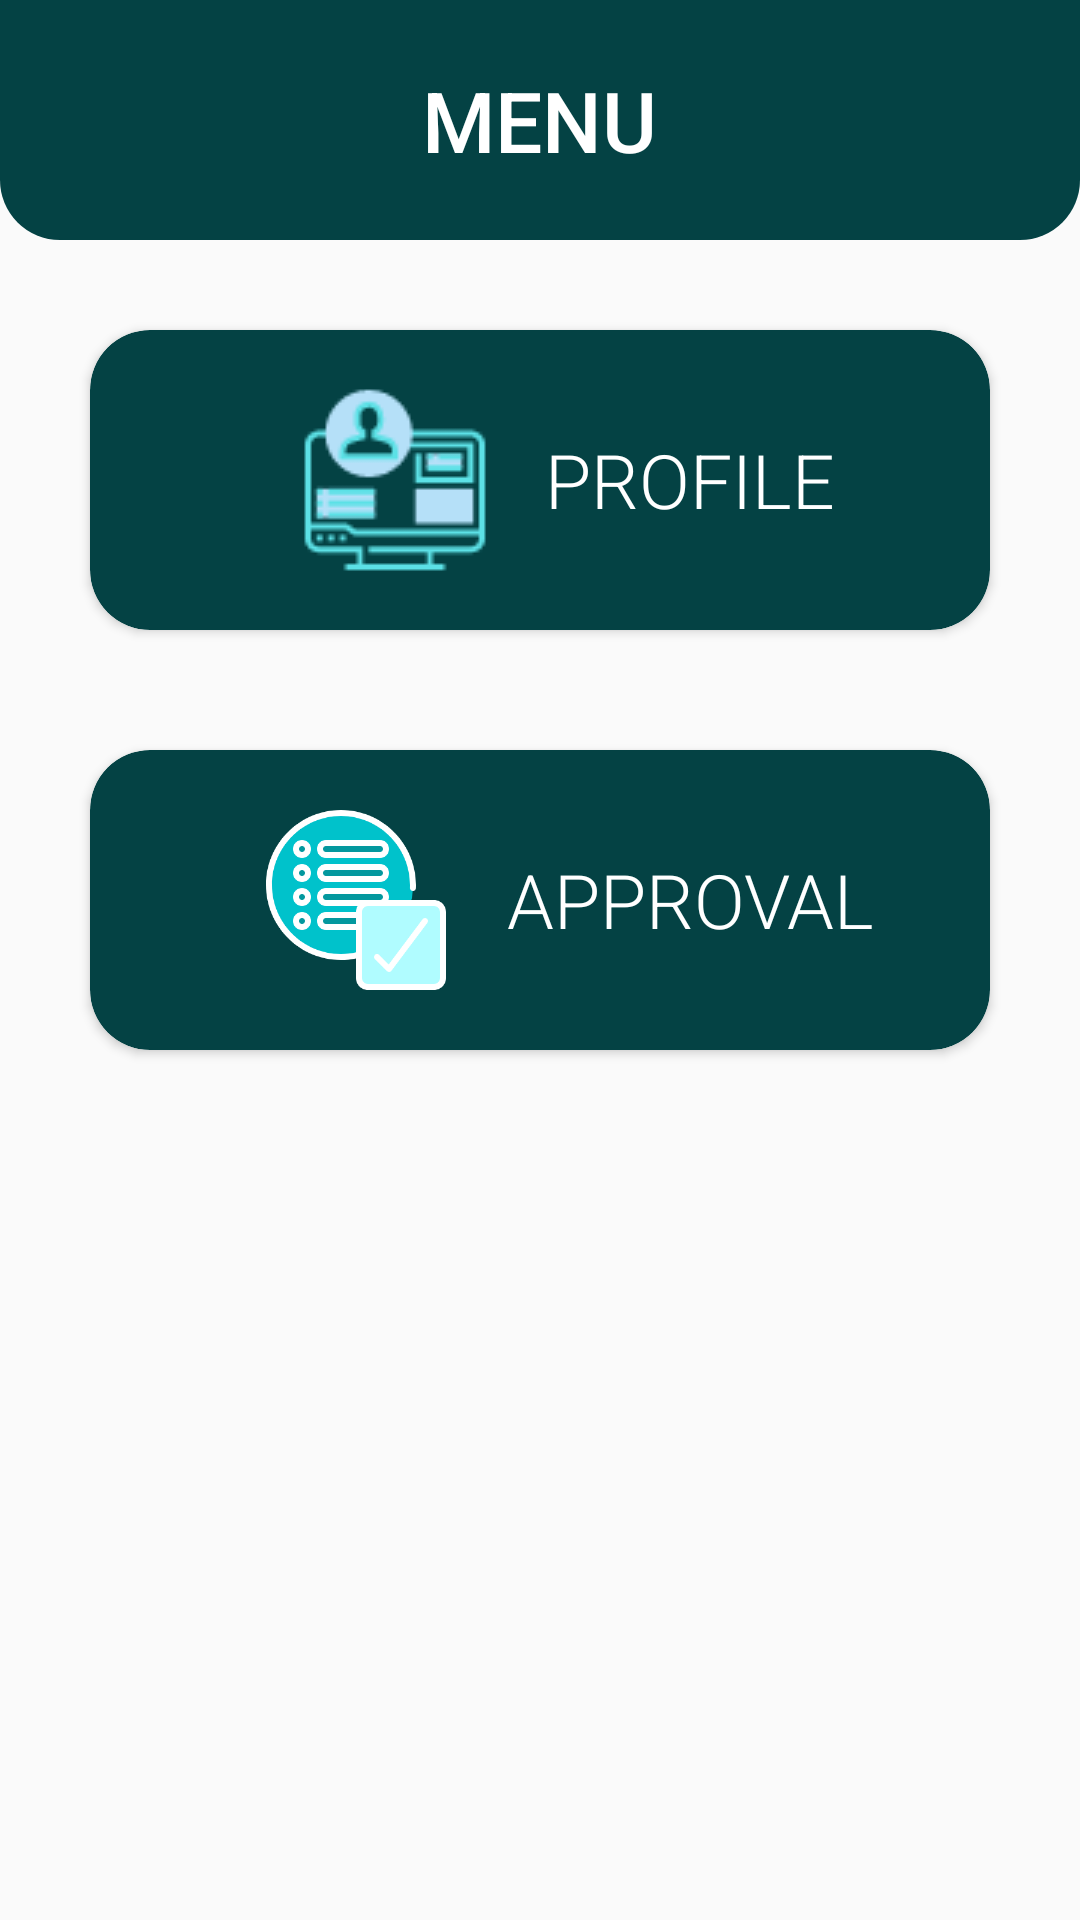

This screen was rendered from an Android layout file. Write that file and the resources it references.
<!-- AndroidManifest.xml: application theme Theme.FKOM_Car_Booking -->
<!-- res/layout/activity_admin_home.xml -->
<?xml version="1.0" encoding="utf-8"?>

<LinearLayout xmlns:android="http://schemas.android.com/apk/res/android"
    xmlns:app="http://schemas.android.com/apk/res-auto"
    xmlns:tools="http://schemas.android.com/tools"
    android:layout_width="match_parent"
    android:layout_height="match_parent"
    android:orientation="vertical"
    tools:context=".AdminHome">

    <RelativeLayout
        android:layout_width="match_parent"
        android:layout_height="80dp"
        android:gravity="center"
        android:layout_gravity="center"
        android:background="@drawable/adminmenubarbg">

        <TextView
            android:layout_width="wrap_content"
            android:layout_height="wrap_content"
            android:fontFamily="sans-serif-medium"
            android:text="MENU"
            android:textAlignment="center"
            android:textColor="@color/white"
            android:textSize="28dp"/>

    </RelativeLayout>

    <LinearLayout
        android:layout_width="match_parent"
        android:layout_height="match_parent"
        android:layout_gravity="center"
        android:orientation="vertical">

        <androidx.cardview.widget.CardView
            android:id="@+id/profilebtn"
            android:layout_width="match_parent"
            app:cardCornerRadius="20dp"
            android:layout_marginRight="30dp"
            android:layout_marginTop="30dp"
            android:layout_marginLeft="30dp"
            android:layout_marginBottom="10dp"
            android:layout_height="100dp">

            <LinearLayout
                android:layout_width="match_parent"
                android:orientation="horizontal"
                android:gravity="center"
                android:layout_gravity="center"
                android:background="@drawable/admincv"
                android:layout_height="match_parent">

                <LinearLayout
                    android:orientation="horizontal"
                    android:layout_width="wrap_content"
                    android:layout_height="wrap_content"
                    >
                </LinearLayout>

                <ImageView
                    android:layout_width="100dp"
                    android:layout_height="100dp"
                    android:layout_gravity="center"
                    app:srcCompat="@drawable/adminpro">
                </ImageView>

                <TextView
                    android:layout_width="wrap_content"
                    android:layout_height="wrap_content"
                    android:fontFamily="sans-serif-light"
                    android:text="PROFILE"
                    android:textAlignment="center"
                    android:layout_gravity="center"
                    android:textColor="@color/white"
                    android:textIsSelectable="false"
                    android:textSize="25dp"></TextView>

            </LinearLayout>
        </androidx.cardview.widget.CardView>
        <androidx.cardview.widget.CardView
            android:id="@+id/appbtn"
            android:layout_width="match_parent"
            app:cardCornerRadius="20dp"
            android:layout_marginRight="30dp"
            android:layout_marginTop="30dp"
            android:layout_marginLeft="30dp"
            android:layout_marginBottom="10dp"
            android:layout_height="100dp">

            <LinearLayout
                android:layout_width="match_parent"
                android:gravity="center"
                android:layout_gravity="center"
                android:orientation="horizontal"
                android:background="@drawable/admincv"
                android:layout_height="match_parent">

                <LinearLayout
                    android:orientation="horizontal"
                    android:layout_width="wrap_content"
                    android:layout_height="wrap_content"
                    >

                </LinearLayout>

                <ImageView
                    android:layout_width="100dp"
                    android:layout_height="100dp"
                    android:layout_gravity="center"
                    app:srcCompat="@drawable/listof">
                </ImageView>

                <TextView
                    android:layout_width="wrap_content"
                    android:layout_height="wrap_content"
                    android:fontFamily="sans-serif-light"
                    android:text="APPROVAL"
                    android:textAlignment="center"
                    android:layout_gravity="center"
                    android:textAllCaps="false"
                    android:textColor="@color/white"
                    android:textSize="25dp"></TextView>
            </LinearLayout>
        </androidx.cardview.widget.CardView>
    </LinearLayout>
</LinearLayout>
<!-- resources referenced by this layout -->
<resources>
  <color name="white">#FFFFFFFF</color>
  <!-- drawable admincv (drawable) -->
  <?xml version="1.0" encoding="utf-8"?>
  
  <shape xmlns:android="http://schemas.android.com/apk/res/android">
  <solid android:color="@color/darkgreen"/>
      <corners android:topLeftRadius="20dp"
          android:bottomRightRadius="20dp"
          android:topRightRadius="20dp"
          android:bottomLeftRadius="20dp"/>
  </shape>
  <!-- drawable adminmenubarbg (drawable) -->
  <?xml version="1.0" encoding="utf-8"?>
  
  <shape android:shape="rectangle" xmlns:android="http://schemas.android.com/apk/res/android">
  <solid android:color="@color/darkgreen"/>
      <corners android:bottomLeftRadius="20dp"
               android:bottomRightRadius="20dp"/>
  </shape>
  <!-- drawable adminpro: png bitmap (drawable, 3685 bytes) -->
  <!-- drawable listof: png bitmap (drawable, 17263 bytes) -->
  <style name="Theme.FKOM_Car_Booking" parent="Theme.AppCompat.Light.NoActionBar">
          
          <item name="colorPrimary">@color/teal1</item>
          <item name="colorPrimaryVariant">@color/teal1</item>
          <item name="colorOnPrimary">@color/white</item>
          
          <item name="android:statusBarColor" tools:targetApi="l">?attr/colorPrimaryVariant</item>
          
          
          <item name="android:windowContentTransitions">true</item>
      </style>
  <color name="darkgreen">#044244</color>
  <color name="teal1">#03989E</color>
</resources>
